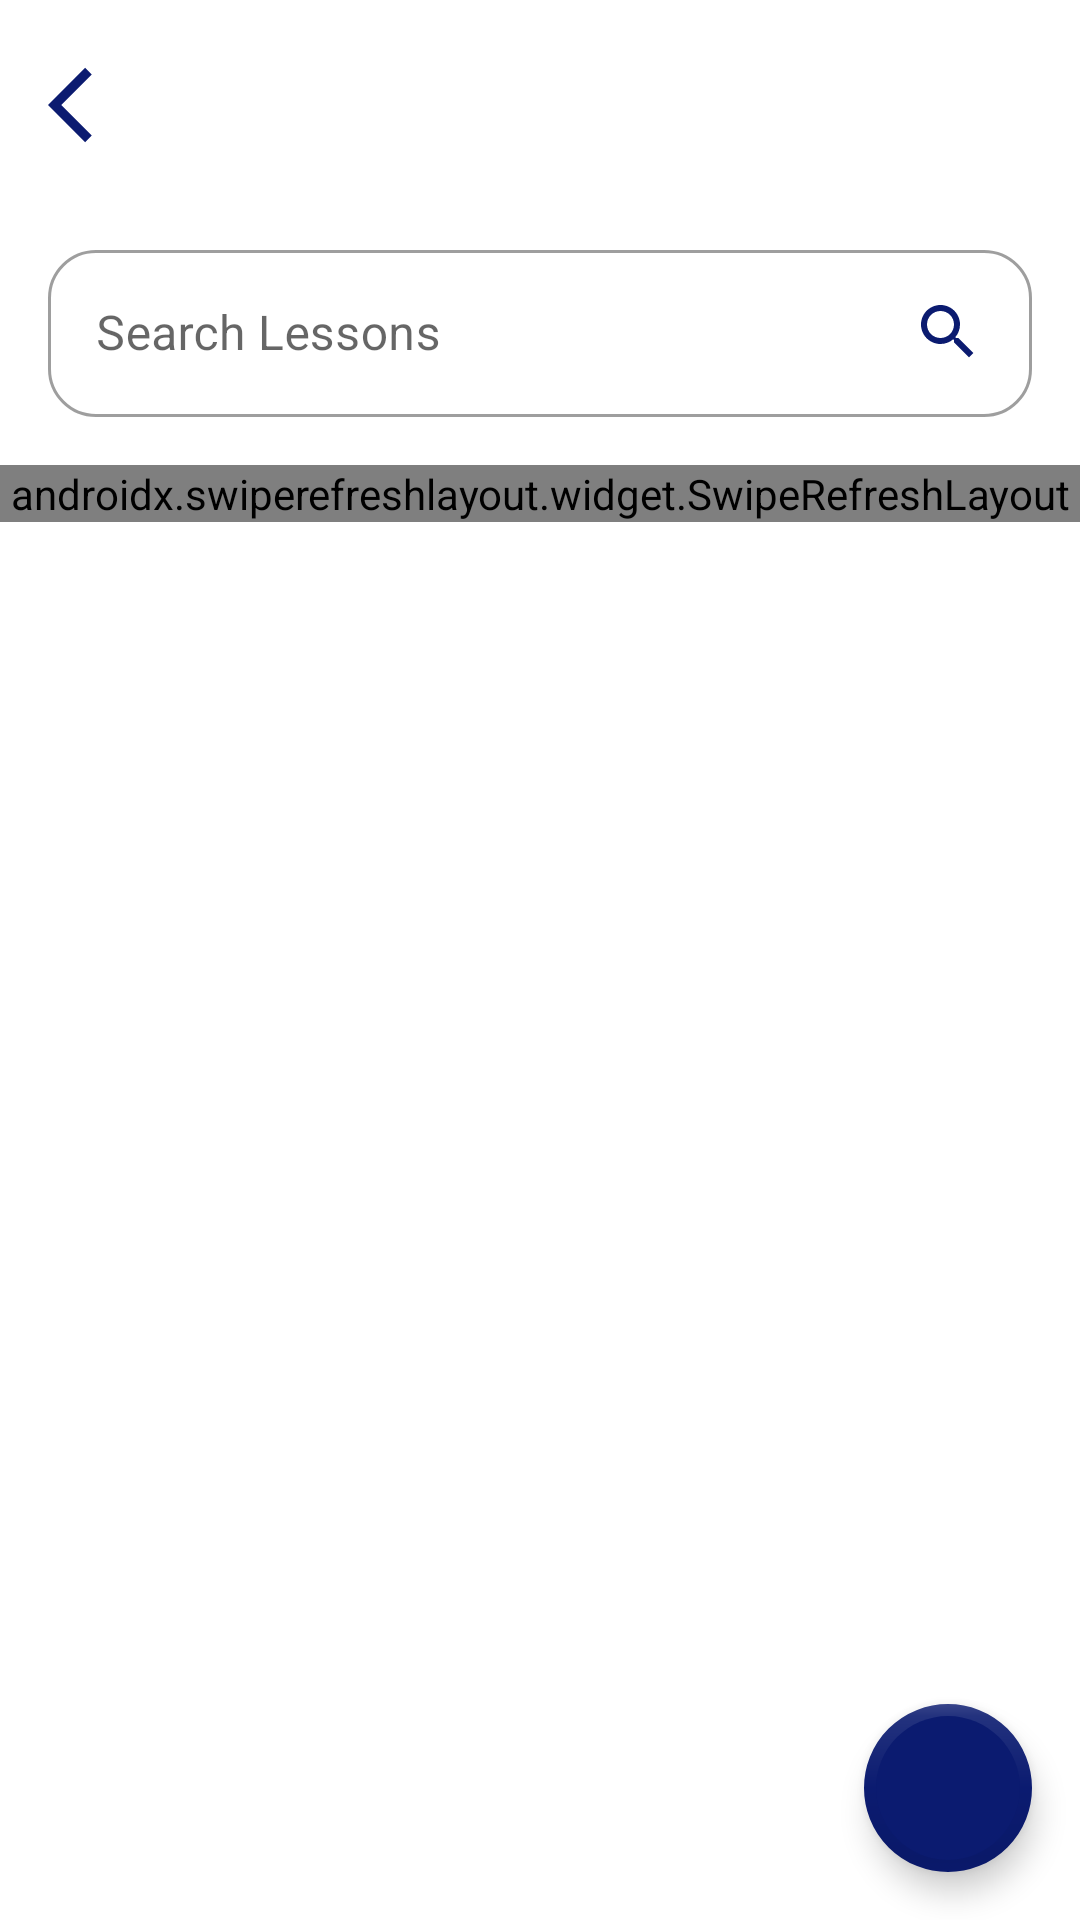

Reconstruct the res/layout file that produces this screen, plus the resources it refers to.
<!-- AndroidManifest.xml: application theme Theme.Ppbproject -->
<!-- res/layout/activity_search_lessons.xml -->
<?xml version="1.0" encoding="utf-8"?>
<androidx.constraintlayout.widget.ConstraintLayout
    android:id="@+id/content"
    xmlns:android="http://schemas.android.com/apk/res/android"
    xmlns:app="http://schemas.android.com/apk/res-auto"
    xmlns:tools="http://schemas.android.com/tools"
    android:layout_width="match_parent"
    android:layout_height="match_parent"
    tools:context=".admin.SearchLessonsActivity">


    <RelativeLayout
        android:id="@+id/layout_topBar_searchLessons"
        app:layout_constraintTop_toTopOf="parent"
        android:layout_width="match_parent"
        android:layout_height="70dp">

        <ImageView
            android:id="@+id/iv_back_searchlessons"
            android:layout_width="30dp"
            android:layout_height="30dp"
            android:layout_alignParentStart="true"
            android:layout_centerVertical="true"
            android:layout_marginStart="16dp"
            android:src="@drawable/ic_baseline_arrow_back_ios_24" />

    </RelativeLayout>

    <com.google.android.material.textfield.TextInputLayout
        android:id="@+id/ti_searchLessons"
        style="@style/Widget.MaterialComponents.TextInputLayout.OutlinedBox"
        android:layout_width="match_parent"
        android:layout_height="wrap_content"
        android:layout_marginTop="8dp"
        android:layout_marginStart="16dp"
        android:layout_marginEnd="16dp"
        app:boxCornerRadiusTopEnd="16dp"
        app:boxCornerRadiusTopStart="16dp"
        app:boxCornerRadiusBottomStart="16dp"
        app:boxCornerRadiusBottomEnd="16dp"
        app:layout_constraintTop_toBottomOf="@id/layout_topBar_searchLessons"
        app:layout_constraintLeft_toLeftOf="parent"
        app:layout_constraintRight_toRightOf="parent">

        <com.google.android.material.textfield.TextInputEditText
            android:id="@+id/et_searchLessons"
            android:layout_width="match_parent"
            android:layout_height="match_parent"
            android:inputType="text"
            android:imeOptions="actionDone"
            android:hint="Search Lessons" />


    </com.google.android.material.textfield.TextInputLayout>

    <ImageView
        android:id="@+id/iv_searching"
        android:layout_width="wrap_content"
        android:layout_height="wrap_content"
        app:layout_constraintTop_toTopOf="@id/ti_searchLessons"
        app:layout_constraintBottom_toBottomOf="@id/ti_searchLessons"
        app:layout_constraintRight_toRightOf="@id/ti_searchLessons"
        android:src="@drawable/ic_baseline_search_24"
        android:layout_marginEnd="16dp"
        android:layout_marginTop="4dp"/>

    <androidx.swiperefreshlayout.widget.SwipeRefreshLayout
        android:id="@+id/srl_searchlessons"
        app:layout_constraintTop_toBottomOf="@id/ti_searchLessons"
        android:layout_width="match_parent"
        android:layout_height="wrap_content"
        android:layout_marginTop="16dp">

        <androidx.constraintlayout.widget.ConstraintLayout
            android:layout_width="match_parent"
            android:layout_height="wrap_content">

            <androidx.recyclerview.widget.RecyclerView
                android:id="@+id/rv_search_lessons"
                app:layout_constraintTop_toTopOf="parent"
                app:layout_constraintLeft_toLeftOf="parent"
                app:layout_constraintRight_toRightOf="parent"
                android:layout_width="match_parent"
                android:layout_height="wrap_content"
                tools:listitem="@layout/item_row_search_lessons"/>


        </androidx.constraintlayout.widget.ConstraintLayout>

    </androidx.swiperefreshlayout.widget.SwipeRefreshLayout>

    <androidx.coordinatorlayout.widget.CoordinatorLayout
        android:layout_width="match_parent"
        android:layout_height="match_parent">

        <com.google.android.material.floatingactionbutton.FloatingActionButton
            android:id="@+id/fab_add_lessons"
            android:layout_width="wrap_content"
            android:layout_height="wrap_content"
            app:fabSize="normal"
            android:layout_gravity="end|bottom"
            android:backgroundTint="@color/navy"
            android:layout_margin="16dp"
            android:elevation="16dp"
            app:maxImageSize="40dp"
            android:src="@drawable/ic_baseline_add_24"
            app:tint="@color/white"
            app:borderWidth="4dp" />

    </androidx.coordinatorlayout.widget.CoordinatorLayout>


    <ProgressBar
        android:layout_width="wrap_content"
        android:layout_height="wrap_content"
        app:layout_constraintTop_toTopOf="parent"
        app:layout_constraintLeft_toLeftOf="parent"
        app:layout_constraintRight_toRightOf="parent"
        app:layout_constraintBottom_toBottomOf="parent"
        android:id="@+id/pb_searchlessons"
        android:visibility="gone"/>



</androidx.constraintlayout.widget.ConstraintLayout>
<!-- res/layout/item_row_search_lessons.xml (included above) -->
<?xml version="1.0" encoding="utf-8"?>
<androidx.constraintlayout.widget.ConstraintLayout xmlns:android="http://schemas.android.com/apk/res/android"
    xmlns:tools="http://schemas.android.com/tools"
    xmlns:app="http://schemas.android.com/apk/res-auto"
    android:layout_width="match_parent"
    android:layout_height="wrap_content"
    android:paddingTop="16dp"
    android:paddingStart="16dp"
    android:paddingEnd="16dp">

    <RelativeLayout
        android:id="@+id/layout_card"
        app:layout_constraintTop_toTopOf="parent"
        app:layout_constraintLeft_toLeftOf="parent"
        app:layout_constraintRight_toRightOf="parent"
        android:background="@drawable/todaylessons_items_background"
        android:layout_width="match_parent"
        android:layout_height="120dp"
        android:gravity="center">

        <LinearLayout
            android:layout_width="match_parent"
            android:layout_height="wrap_content"
            android:orientation="horizontal"
            android:layout_marginStart="16dp"
            android:layout_marginEnd="16dp">

            <LinearLayout
                android:layout_width="250dp"
                android:layout_height="wrap_content"
                android:orientation="vertical"
                android:layout_centerInParent="true">

                <LinearLayout
                    android:layout_width="match_parent"
                    android:layout_height="wrap_content"
                    android:orientation="horizontal">

                    <TextView
                        android:id="@+id/tv_matpel_search"
                        android:layout_width="wrap_content"
                        android:maxWidth="150dp"
                        android:layout_height="wrap_content"
                        android:layout_marginRight="4dp"
                        tools:text="Matematika"
                        android:maxLines="1"
                        android:ellipsize="end"
                        android:textSize="16sp"
                        android:fontFamily="@font/quicksand_medium" />

                    <TextView
                        android:id="@+id/tv_kelas_search"
                        android:layout_width="wrap_content"
                        android:layout_height="wrap_content"
                        tools:text="Kelas 10"
                        android:textSize="16sp"
                        android:fontFamily="@font/quicksand_medium" />

                </LinearLayout>

                <TextView
                    android:id="@+id/tv_materi_search"
                    android:layout_width="wrap_content"
                    android:layout_height="wrap_content"
                    tools:text="Trigonometri"
                    android:maxLines="1"
                    android:ellipsize="end"
                    android:textSize="21sp"
                    android:textStyle="bold"
                    android:layout_marginTop="8dp"
                    android:fontFamily="@font/quicksand_medium" />

                <TextView
                    android:id="@+id/tv_waktu_search"
                    android:layout_width="wrap_content"
                    android:layout_height="wrap_content"
                    tools:text="Senin, 7:00 - 9:00 WIB"
                    android:textSize="16sp"
                    android:layout_marginTop="8dp"
                    android:fontFamily="@font/quicksand_medium" />

            </LinearLayout>

            <LinearLayout
                android:layout_width="match_parent"
                android:layout_height="wrap_content"
                android:orientation="horizontal"
                android:layout_gravity="center_vertical">

                <ImageView
                    android:id="@+id/iv_edit_search"
                    android:layout_width="30dp"
                    android:layout_height="30dp"
                    android:layout_marginRight="20dp"
                    android:src="@drawable/ic_baseline_edit_24"/>

                <ImageView
                    android:id="@+id/iv_delete_search"
                    android:layout_width="30dp"
                    android:layout_height="30dp"
                    android:src="@drawable/ic_baseline_delete_forever_24"/>

            </LinearLayout>

        </LinearLayout>

    </RelativeLayout>

    <TextView
        android:id="@+id/tv_showmore_search"
        android:layout_width="wrap_content"
        android:layout_height="wrap_content"
        app:layout_constraintTop_toBottomOf="@id/layout_card"
        app:layout_constraintRight_toRightOf="parent"
        android:layout_marginTop="4dp"
        android:layout_marginEnd="16dp"
        android:text="Show More..."
        android:visibility="gone"
        android:textColor="@color/navy"
        android:textSize="16sp"
        android:fontFamily="@font/quicksand" />

    <Space
        app:layout_constraintTop_toBottomOf="@id/tv_showmore_search"
        android:id="@+id/space_search"
        android:layout_width="match_parent"
        android:layout_height="400dp"
        android:visibility="gone"/>

</androidx.constraintlayout.widget.ConstraintLayout>
<!-- resources referenced by this layout -->
<resources>
  <color name="navy">#0B1B70</color>
  <color name="white">#FFFFFFFF</color>
  <!-- drawable ic_baseline_arrow_back_ios_24 (drawable) -->
  <vector android:height="24dp" android:tint="@color/navy"
      android:viewportHeight="24" android:viewportWidth="24"
      android:width="24dp" xmlns:android="http://schemas.android.com/apk/res/android">
      <path android:fillColor="@android:color/white" android:pathData="M11.67,3.87L9.9,2.1 0,12l9.9,9.9 1.77,-1.77L3.54,12z"/>
  </vector>
  <!-- drawable ic_baseline_delete_forever_24 (drawable) -->
  <vector android:height="24dp" android:tint="#E70F1D"
      android:viewportHeight="24" android:viewportWidth="24"
      android:width="24dp" xmlns:android="http://schemas.android.com/apk/res/android">
      <path android:fillColor="@android:color/white" android:pathData="M6,19c0,1.1 0.9,2 2,2h8c1.1,0 2,-0.9 2,-2L18,7L6,7v12zM8.46,11.88l1.41,-1.41L12,12.59l2.12,-2.12 1.41,1.41L13.41,14l2.12,2.12 -1.41,1.41L12,15.41l-2.12,2.12 -1.41,-1.41L10.59,14l-2.13,-2.12zM15.5,4l-1,-1h-5l-1,1L5,4v2h14L19,4z"/>
  </vector>
  <!-- drawable ic_baseline_edit_24 (drawable) -->
  <vector android:height="24dp" android:tint="@color/navy"
      android:viewportHeight="24" android:viewportWidth="24"
      android:width="24dp" xmlns:android="http://schemas.android.com/apk/res/android">
      <path android:fillColor="@android:color/white" android:pathData="M3,17.25V21h3.75L17.81,9.94l-3.75,-3.75L3,17.25zM20.71,7.04c0.39,-0.39 0.39,-1.02 0,-1.41l-2.34,-2.34c-0.39,-0.39 -1.02,-0.39 -1.41,0l-1.83,1.83 3.75,3.75 1.83,-1.83z"/>
  </vector>
  <!-- drawable ic_baseline_search_24 (drawable) -->
  <vector android:height="24dp" android:tint="@color/navy"
      android:viewportHeight="24" android:viewportWidth="24"
      android:width="24dp" xmlns:android="http://schemas.android.com/apk/res/android">
      <path android:fillColor="@android:color/white" android:pathData="M15.5,14h-0.79l-0.28,-0.27C15.41,12.59 16,11.11 16,9.5 16,5.91 13.09,3 9.5,3S3,5.91 3,9.5 5.91,16 9.5,16c1.61,0 3.09,-0.59 4.23,-1.57l0.27,0.28v0.79l5,4.99L20.49,19l-4.99,-5zM9.5,14C7.01,14 5,11.99 5,9.5S7.01,5 9.5,5 14,7.01 14,9.5 11.99,14 9.5,14z"/>
  </vector>
  <!-- drawable todaylessons_items_background (drawable) -->
  <?xml version="1.0" encoding="utf-8"?>
  <shape xmlns:android="http://schemas.android.com/apk/res/android">
  
  
      <stroke
          android:color="@color/navy"
          android:width="2dp"/>
  
      <corners
          android:radius="16dp"/>
  
  </shape>
  <style name="Theme.Ppbproject" parent="Theme.MaterialComponents.Light.NoActionBar">
          <item name="android:forceDarkAllowed" tools:targetApi="q">false</item>
          
          <item name="colorPrimary">@color/navy</item>
          <item name="colorPrimaryVariant">@color/softOrange</item>
          <item name="colorOnPrimary">@color/softOrange</item>
          
          <item name="colorSecondary">@color/navy</item>
          <item name="colorSecondaryVariant">@color/softOrange</item>
          <item name="colorOnSecondary">@color/softOrange</item>
          
          <item name="android:statusBarColor" tools:targetApi="l">#040F32</item>
          
      </style>
  <color name="softOrange">#EAAA42</color>
</resources>
